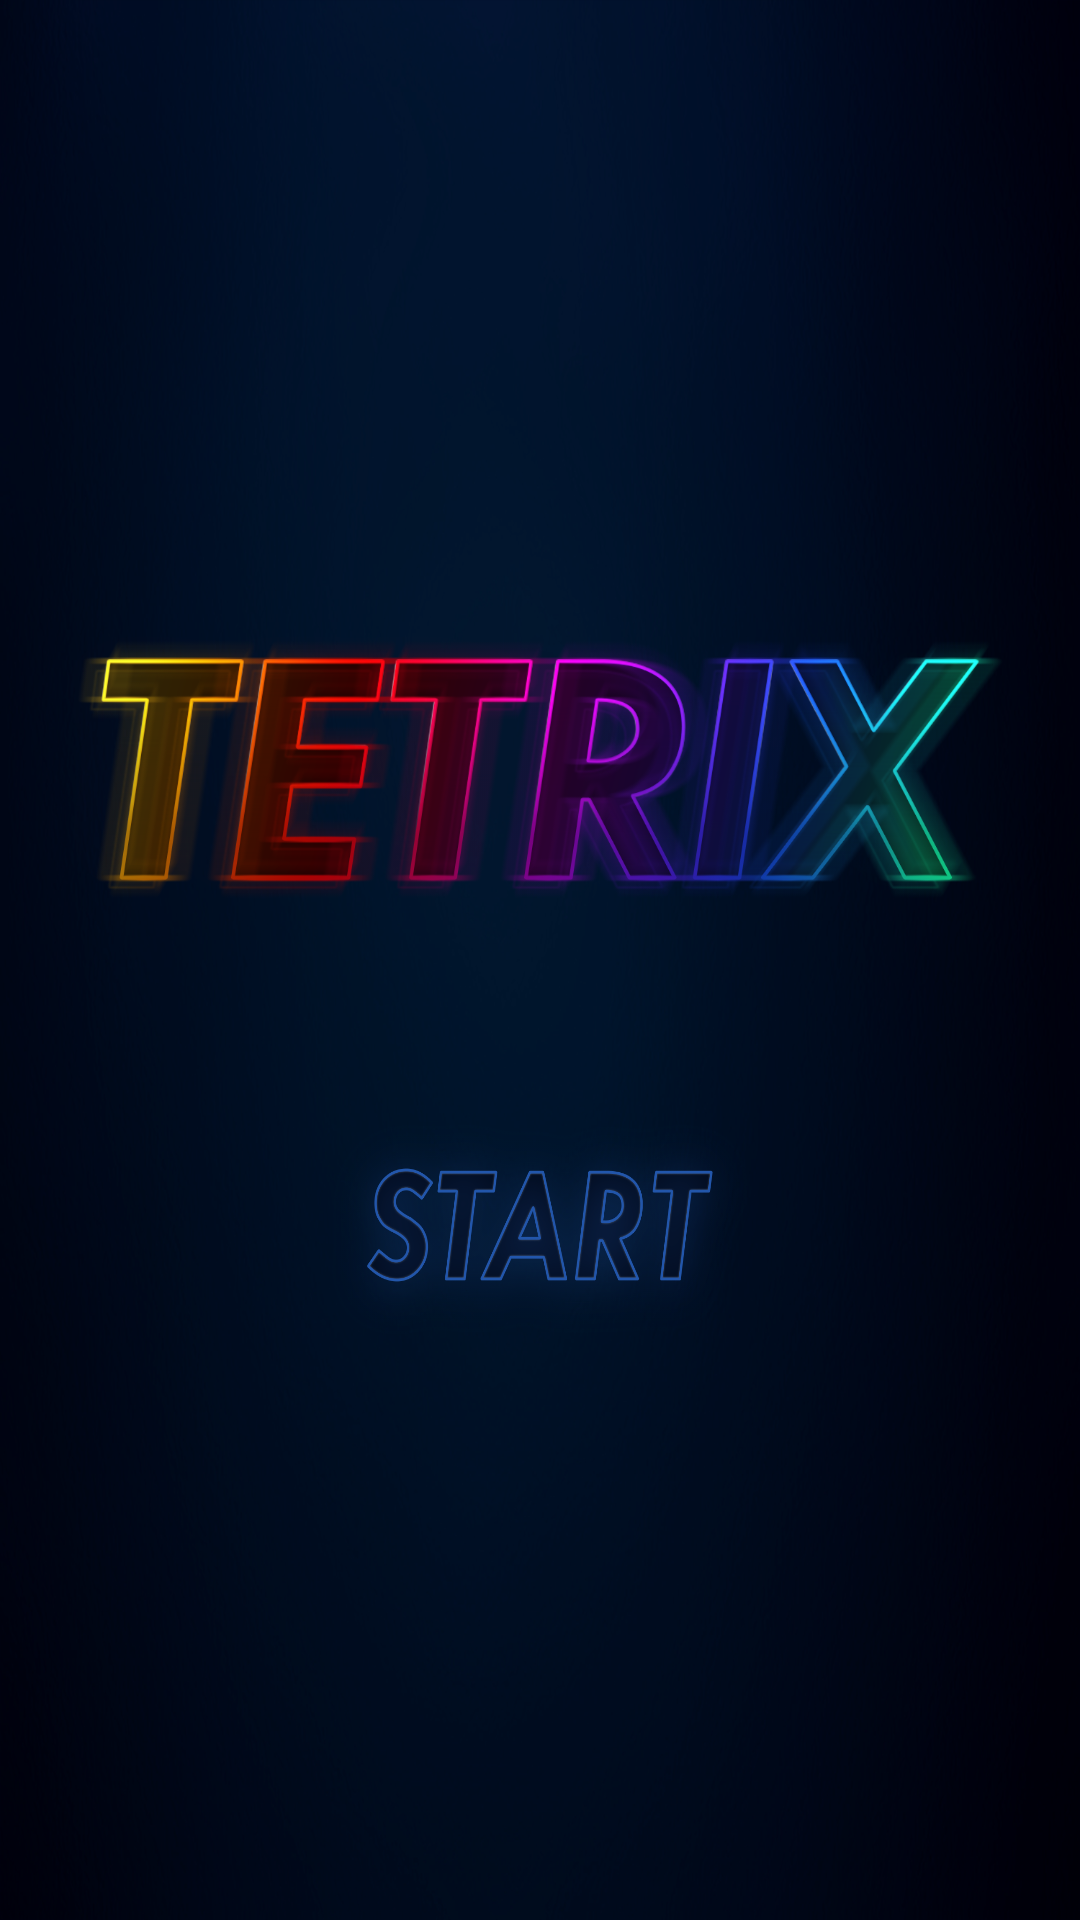

Produce the Android XML layout that renders to this screen, including the resource entries it uses.
<!-- AndroidManifest.xml: application theme AppTheme -->
<!-- res/layout/activity_main.xml -->
<?xml version="1.0" encoding="utf-8"?>
<RelativeLayout xmlns:android="http://schemas.android.com/apk/res/android"
    xmlns:app="http://schemas.android.com/apk/res-auto"
    xmlns:tools="http://schemas.android.com/tools"
    android:layout_width="match_parent"
    android:layout_height="match_parent"
    tools:context=".MainActivity"
    android:background="@drawable/background_main2">


    <Button
        android:id="@+id/buttonStart"
        android:layout_width="300dp"
        android:layout_height="200dp"
        android:layout_alignParentBottom="true"

        android:layout_centerHorizontal="true"
        android:layout_marginBottom="130dp"
        android:background="@drawable/custom_button" />

    <ImageView
        android:id="@+id/imageView4"
        android:layout_width="wrap_content"
        android:layout_height="wrap_content"
        android:layout_alignParentStart="true"
        android:layout_alignParentTop="true"

        android:layout_marginTop="-130dp"
        app:srcCompat="@drawable/logo_main" />


</RelativeLayout>
<!-- resources referenced by this layout -->
<resources>
  <!-- drawable background_main2: png bitmap (drawable-v24, 544674 bytes) -->
  <!-- drawable custom_button (drawable-v24) -->
  <?xml version="1.0" encoding="utf-8"?>
  <selector xmlns:android="http://schemas.android.com/apk/res/android">
  <item
      android:state_pressed="false"
      android:state_enabled="true"
      android:drawable="@drawable/start_normal"/>
      <item
          android:state_pressed="true"
          android:drawable="@drawable/start_pressed"/>
      <item
  android:state_enabled="false"
          android:drawable="@drawable/start_normal"/>
      />
  </selector>
  <!-- drawable logo_main: png bitmap (drawable-v24, 452025 bytes) -->
  <style name="AppTheme" parent="Theme.AppCompat.Light.NoActionBar">
          
          <item name="colorPrimary">@color/colorPrimary</item>
          <item name="colorPrimaryDark">@color/colorPrimaryDark</item>
          <item name="colorAccent">@color/colorAccent</item>
          <item name="android:statusBarColor">@android:color/transparent</item>
          <item name="android:navigationBarColor">@android:color/transparent</item>
          <item name="android:windowTranslucentStatus">true</item>
          <item name="android:windowTranslucentNavigation">true</item>
      </style>
  <!-- drawable start_normal: png bitmap (drawable-v24, 177440 bytes) -->
  <!-- drawable start_pressed: png bitmap (drawable-v24, 121084 bytes) -->
  <!-- not gathered from this repository: default colours our renderer supplied (Android Studio template values) -->
  <color name="colorPrimary">#FF6200EE</color>
  <color name="colorPrimaryDark">#FF3700B3</color>
  <color name="colorAccent">#FF03DAC5</color>
</resources>
